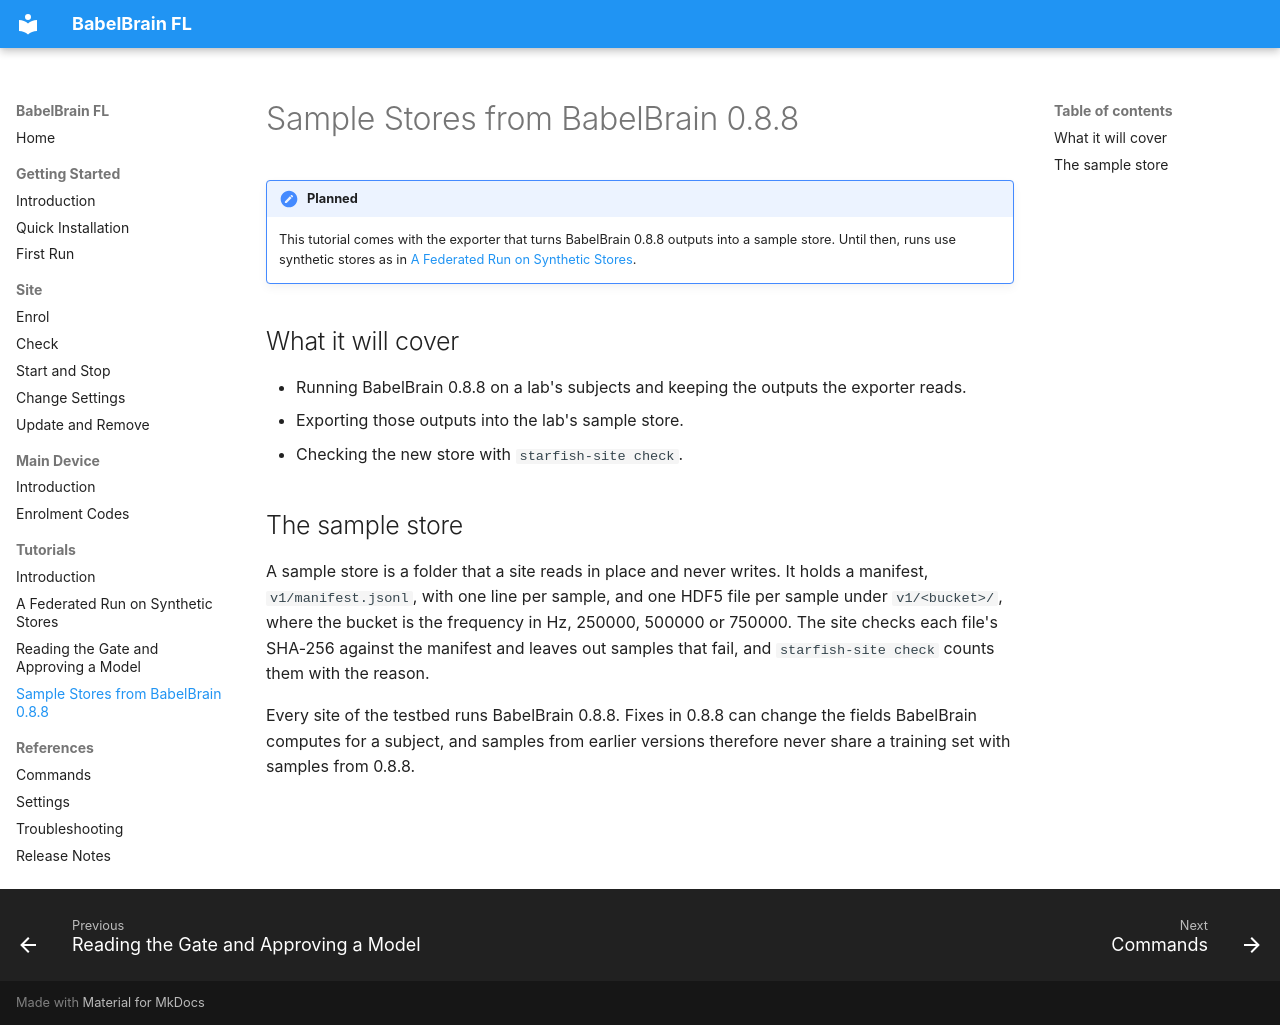

repository: denoslab/babelbrain-fl-docs · page: tutorials/sample-stores/index.html · generator: mkdocs

# Sample Stores from BabelBrain 0.8.8

!!! note "Planned"
    This tutorial comes with the exporter that turns BabelBrain 0.8.8 outputs into a sample store. Until then, runs use synthetic stores as in [A Federated Run on Synthetic Stores](synthetic-run.md).

## What it will cover

- Running BabelBrain 0.8.8 on a lab's subjects and keeping the outputs the exporter reads.
- Exporting those outputs into the lab's sample store.
- Checking the new store with `starfish-site check`.

## The sample store

A sample store is a folder that a site reads in place and never writes. It holds a manifest, `v1/manifest.jsonl`, with one line per sample, and one HDF5 file per sample under `v1/<bucket>/`, where the bucket is the frequency in Hz, 250000, 500000 or 750000. The site checks each file's SHA-256 against the manifest and leaves out samples that fail, and `starfish-site check` counts them with the reason.

Every site of the testbed runs BabelBrain 0.8.8. Fixes in 0.8.8 can change the fields BabelBrain computes for a subject, and samples from earlier versions therefore never share a training set with samples from 0.8.8.
